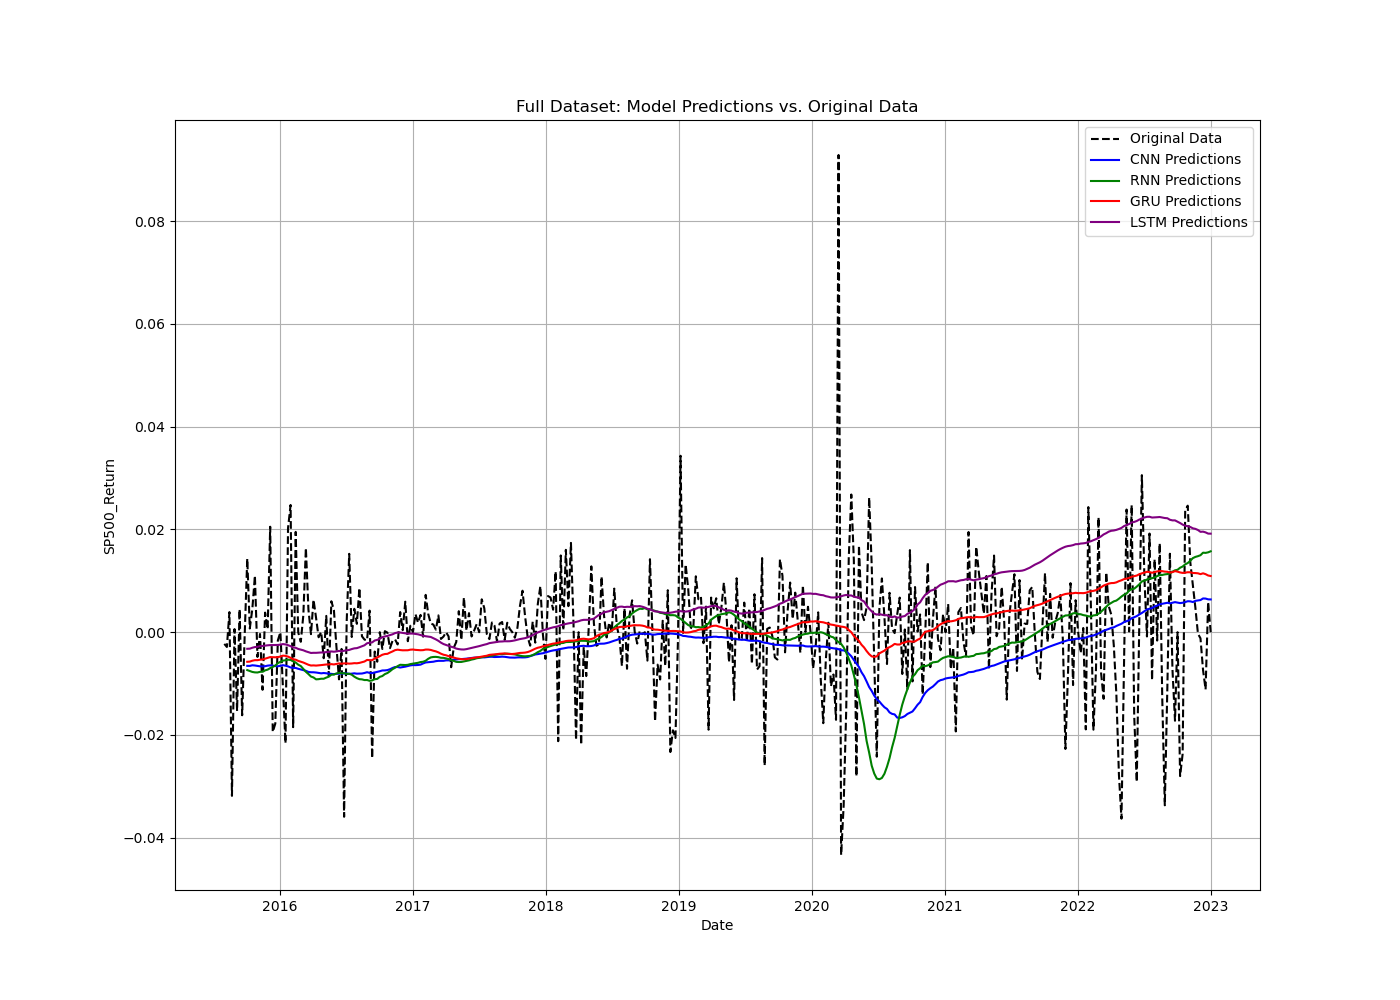

The file beside this chart, header and first rows:
Date, CNN, RNN, GRU, LSTM, Real
2015-08-02, , , , , -0.002272
2015-08-09, , , , , -0.002875
2015-08-16, , , , , 0.003912
2015-08-23, , , , , -0.03185
2015-08-30, , , , , 0.0006087
2015-09-06, , , , , -0.01533
2015-09-13, , , , , 0.004487
2015-09-20, , , , , -0.01616
2015-09-27, , , , , -0.0004658
2015-10-04, -0.006549, -0.007374, -0.005757, -0.003228, 0.01432
2015-10-11, -0.006556, -0.007562, -0.005721, -0.003204, 0.0007251
2015-10-18, -0.006436, -0.007734, -0.005547, -0.003022, 0.00457
2015-10-25, -0.00648, -0.00782, -0.00544, -0.002893, 0.01103
2015-11-01, -0.006554, -0.00784, -0.005443, -0.002853, -0.00481
2015-11-08, -0.006639, -0.007714, -0.005352, -0.002707, -0.0003476
2015-11-15, -0.006658, -0.007688, -0.00531, -0.002677, -0.01121
2015-11-22, -0.006618, -0.007427, -0.005156, -0.002604, 0.00381
2015-11-29, -0.006507, -0.007286, -0.00499, -0.002551, 0.0005936
2015-12-06, -0.006451, -0.006989, -0.004841, -0.002509, 0.02053
2015-12-13, -0.006504, -0.00676, -0.004863, -0.002496, -0.01942
2015-12-20, -0.006589, -0.006499, -0.004883, -0.002497, -0.0178
2015-12-27, -0.006625, -0.00603, -0.00485, -0.002483, -0.001599
2016-01-03, -0.006536, -0.005762, -0.004738, -0.002416, 0.0
2016-01-10, -0.006415, -0.005533, -0.004561, -0.002308, -0.01084
2016-01-17, -0.006518, -0.005454, -0.004607, -0.002378, -0.0216
2016-01-24, -0.00665, -0.005346, -0.004752, -0.002523, 0.02028
2016-01-31, -0.006861, -0.005397, -0.004986, -0.002719, 0.02476
2016-02-07, -0.006931, -0.00565, -0.005257, -0.002967, -0.01848
2016-02-14, -0.006957, -0.005901, -0.00535, -0.003033, 0.01952
2016-02-21, -0.007121, -0.006322, -0.005582, -0.00326, -2.603294293890572e-05
2016-02-28, -0.007252, -0.006588, -0.005732, -0.003387, -0.00187
2016-03-06, -0.007396, -0.007146, -0.005903, -0.003521, 0.003306
2016-03-13, -0.007516, -0.0077, -0.006112, -0.003726, 0.0164
2016-03-20, -0.007733, -0.008141, -0.006337, -0.003878, 0.004406
2016-03-27, -0.007794, -0.008629, -0.006485, -0.004041, -0.0003781
2016-04-03, -0.007798, -0.00881, -0.006459, -0.004011, 0.006331
2016-04-10, -0.007846, -0.009173, -0.006497, -0.004015, 0.002787
2016-04-17, -0.007918, -0.009137, -0.006439, -0.003979, -0.0009843
2016-04-24, -0.008003, -0.009056, -0.006402, -0.003945, 4.785972478082876e-05
2016-05-01, -0.00794, -0.009056, -0.006346, -0.003937, -0.005063
2016-05-08, -0.007998, -0.008834, -0.006282, -0.003869, 0.003175
2016-05-15, -0.008064, -0.008651, -0.006278, -0.003846, -0.008478
2016-05-22, -0.008105, -0.008263, -0.006214, -0.003743, 0.00602
2016-05-29, -0.008164, -0.008248, -0.006275, -0.003798, 0.004287
2016-06-05, -0.008094, -0.008032, -0.00617, -0.003741, -0.002912
2016-06-12, -0.008079, -0.00791, -0.006072, -0.003636, -0.009175
2016-06-19, -0.008058, -0.008009, -0.006133, -0.003713, -0.003258
2016-06-26, -0.008016, -0.007974, -0.00607, -0.003607, -0.03592
2016-07-03, -0.008033, -0.008119, -0.006072, -0.003513, 0.001949
2016-07-10, -0.008107, -0.00808, -0.006115, -0.003452, 0.01525
2016-07-17, -0.008066, -0.008271, -0.00609, -0.003279, -0.0009289
2016-07-24, -0.008002, -0.008652, -0.006022, -0.003145, 0.004554
2016-07-31, -0.008071, -0.008941, -0.006046, -0.0031, 0.001631
2016-08-07, -0.008047, -0.009141, -0.005972, -0.00293, 0.008603
2016-08-14, -0.008041, -0.009182, -0.005839, -0.002734, -0.000796
2016-08-21, -0.007933, -0.009315, -0.005703, -0.002544, -0.00144
2016-08-28, -0.007787, -0.009302, -0.005401, -0.002155, -0.001579
2016-09-04, -0.007916, -0.009463, -0.005435, -0.002052, 0.004201
2016-09-11, -0.007956, -0.009379, -0.005439, -0.001984, -0.02452
2016-09-18, -0.007843, -0.009149, -0.005122, -0.001617, -0.003772
... 328 more rows
